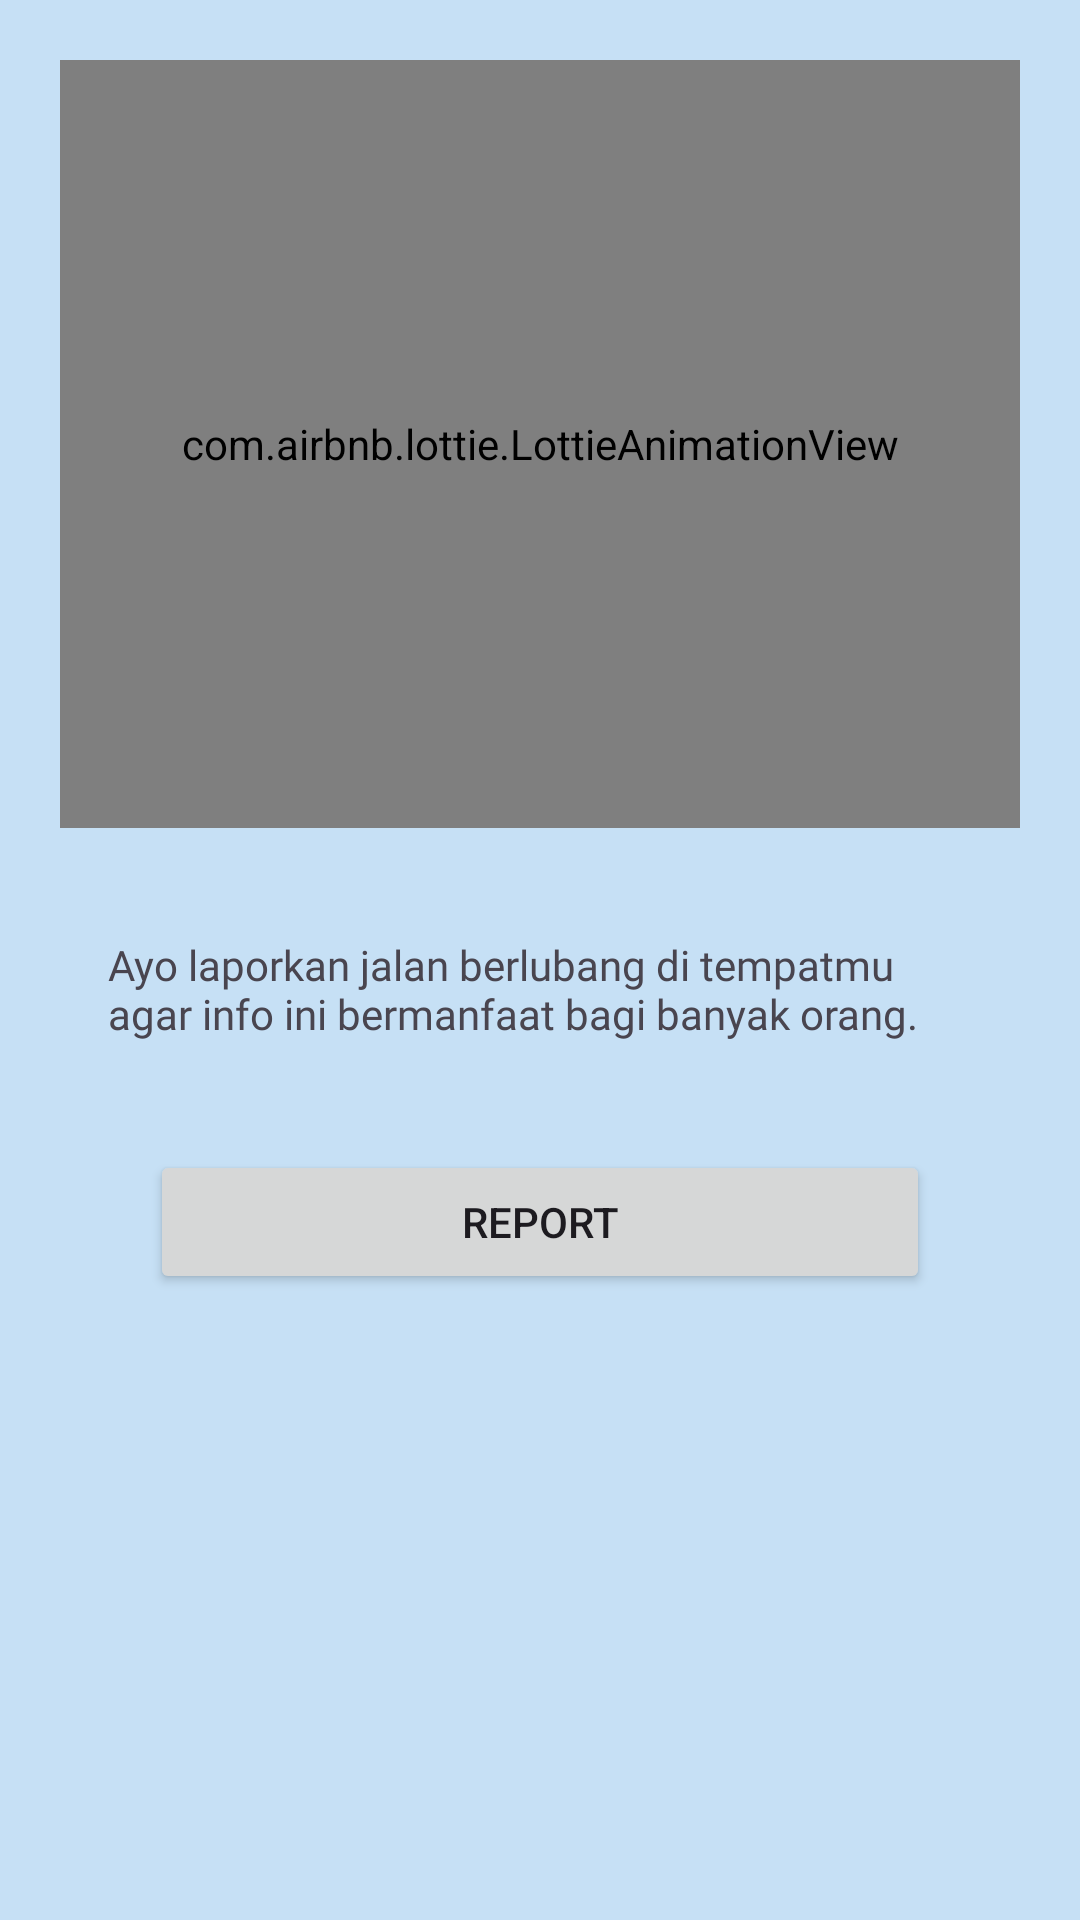

Produce the Android XML layout that renders to this screen, including the resource entries it uses.
<!-- AndroidManifest.xml: application theme Theme.RePoth -->
<!-- res/layout/activity_main.xml -->
<?xml version="1.0" encoding="utf-8"?>
<androidx.constraintlayout.widget.ConstraintLayout xmlns:android="http://schemas.android.com/apk/res/android"
    xmlns:app="http://schemas.android.com/apk/res-auto"
    xmlns:tools="http://schemas.android.com/tools"
    android:layout_width="match_parent"
    android:layout_height="match_parent"
    tools:context=".MainActivity"
    android:background="@color/bg_blue">

    

    <com.airbnb.lottie.LottieAnimationView
        android:id="@+id/loading"
        android:layout_width="match_parent"
        android:layout_height="256dp"
        android:layout_margin="20dp"
        android:scaleType="centerCrop"
        app:layout_constraintEnd_toEndOf="parent"
        app:layout_constraintStart_toStartOf="parent"
        app:layout_constraintTop_toTopOf="parent"
        app:lottie_autoPlay="true"
        app:lottie_loop="true"
        app:lottie_rawRes="@raw/infinite_road" />

    <TextView
        android:id="@+id/info"
        android:layout_width="match_parent"
        android:layout_height="wrap_content"
        android:layout_margin="24dp"
        android:fontFamily="@font/poppins_bold"
        android:padding="12dp"
        android:text="@string/home_info"
        app:layout_constraintEnd_toEndOf="parent"
        app:layout_constraintStart_toStartOf="parent"
        app:layout_constraintTop_toBottomOf="@+id/loading" />

    <Button
        android:id="@+id/report"
        android:layout_width="match_parent"
        android:layout_height="wrap_content"
        android:layout_marginTop="24dp"
        android:layout_marginStart="50dp"
        android:layout_marginEnd="50dp"
        android:text="Report"
        app:layout_constraintEnd_toEndOf="parent"
        app:layout_constraintStart_toStartOf="parent"
        app:layout_constraintTop_toBottomOf="@+id/info" />

</androidx.constraintlayout.widget.ConstraintLayout>
<!-- resources referenced by this layout -->
<resources>
  <color name="bg_blue">#C6E0F5</color>
  <string name="home_info">Ayo laporkan jalan berlubang di tempatmu agar info ini bermanfaat bagi banyak orang.</string>
  <style name="Theme.RePoth" parent="Base.Theme.RePoth">
  
      </style>
  <style name="Base.Theme.RePoth" parent="Theme.Material3.DayNight">
          
          <item name="colorPrimary">@color/blue_kai</item>
          <item name="toolbarStyle">@style/MyToolbar</item>
          <item name="background">@color/grey_light</item>
      </style>
  <color name="blue_kai">#1B69B3</color>
  <style name="MyToolbar" parent="Widget.MaterialComponents.Toolbar.Primary">
          <item name="elevationOverlayEnabled">true</item>
      </style>
  <color name="grey_light">#EEEEEE</color>
</resources>
